Photos from the image-classification dataset "betel_dataset" in the GitHub repository BANUKABHANUTEJA/betel-leaf-disease-classification-main. Its 5 classes are: anthracnose, healthy leaf, leaf rot, leaf spot, bacterial leaf.

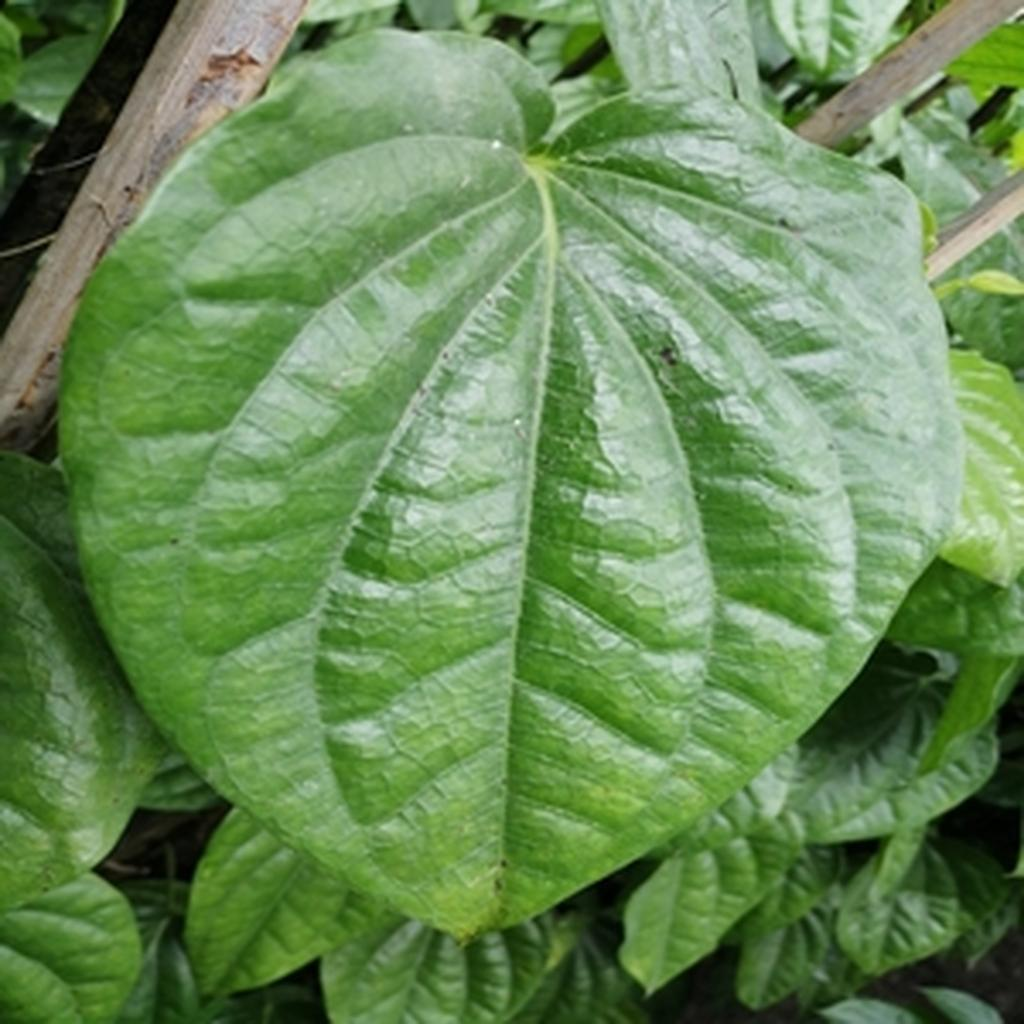
Label: healthy leaf

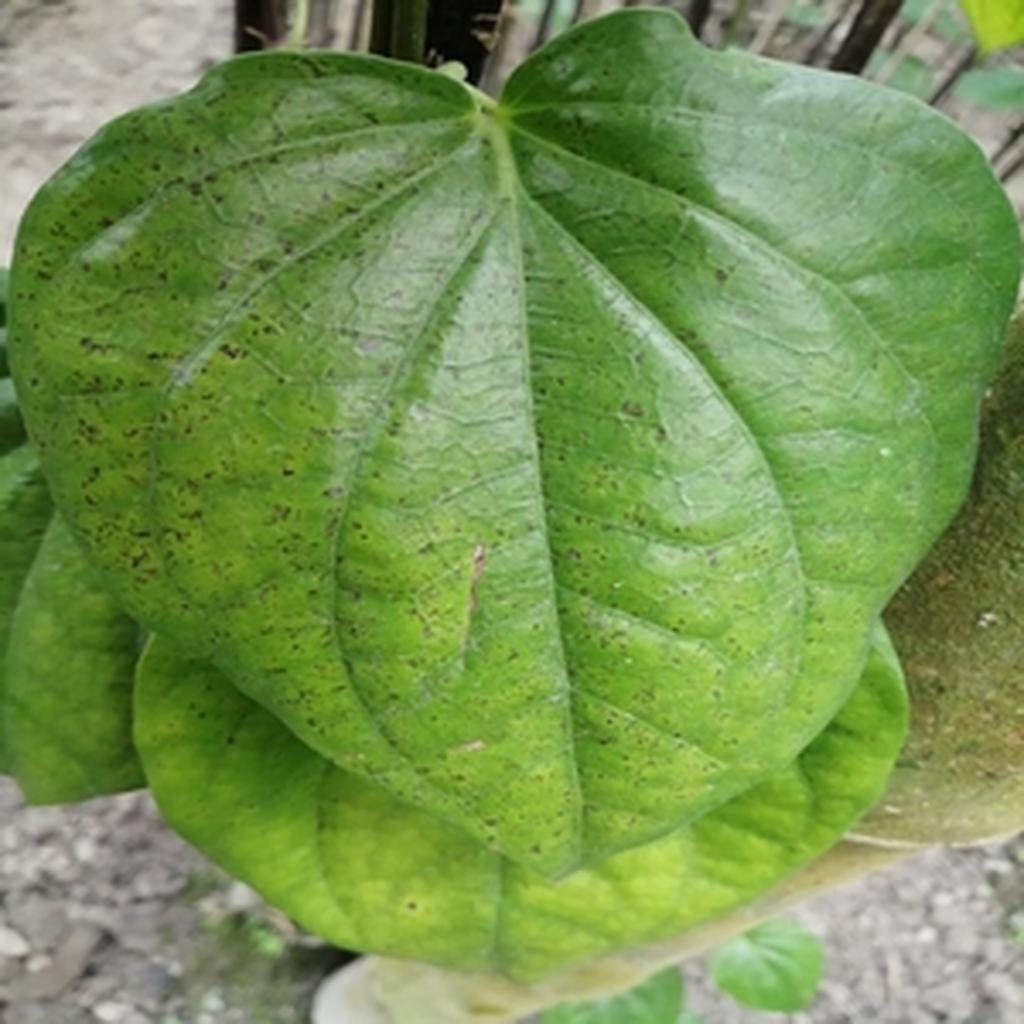
Label: leaf spot

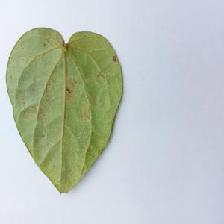
Label: bacterial leaf

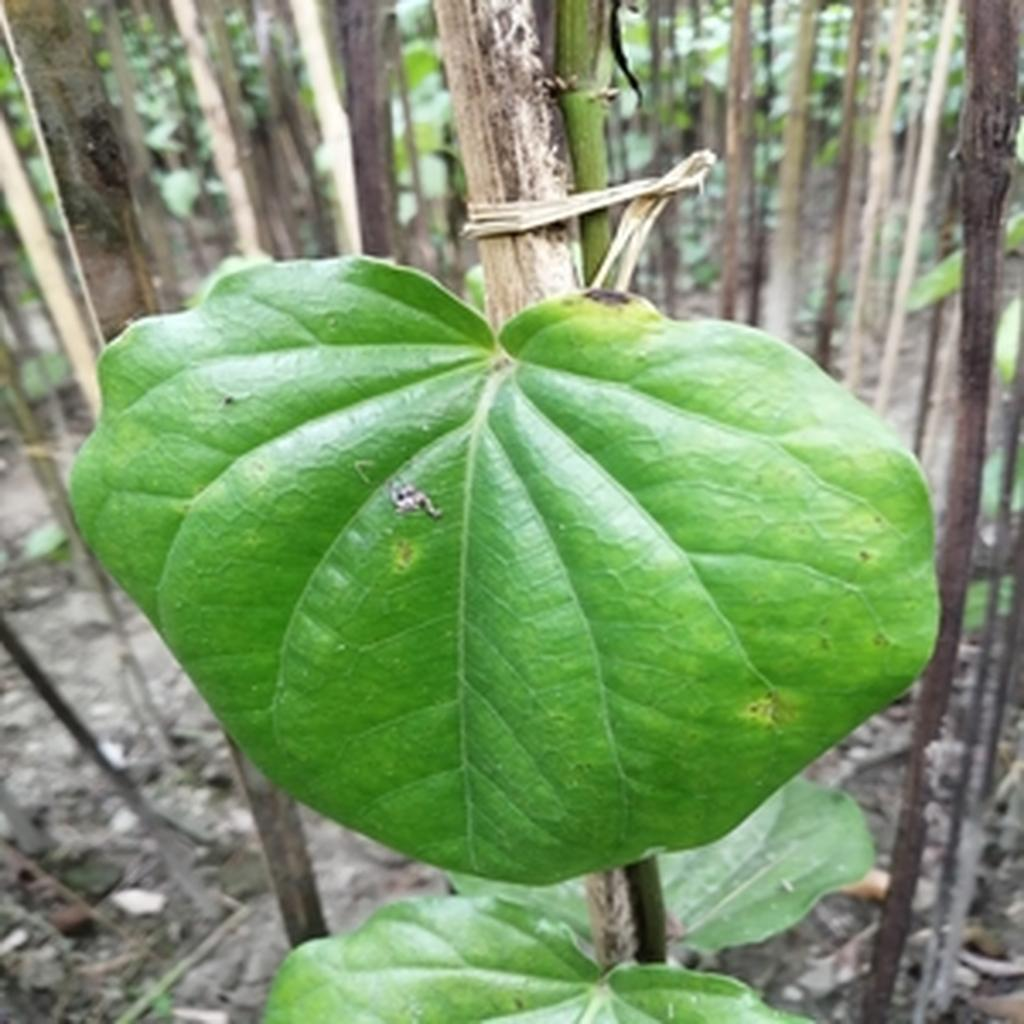
Label: leaf rot

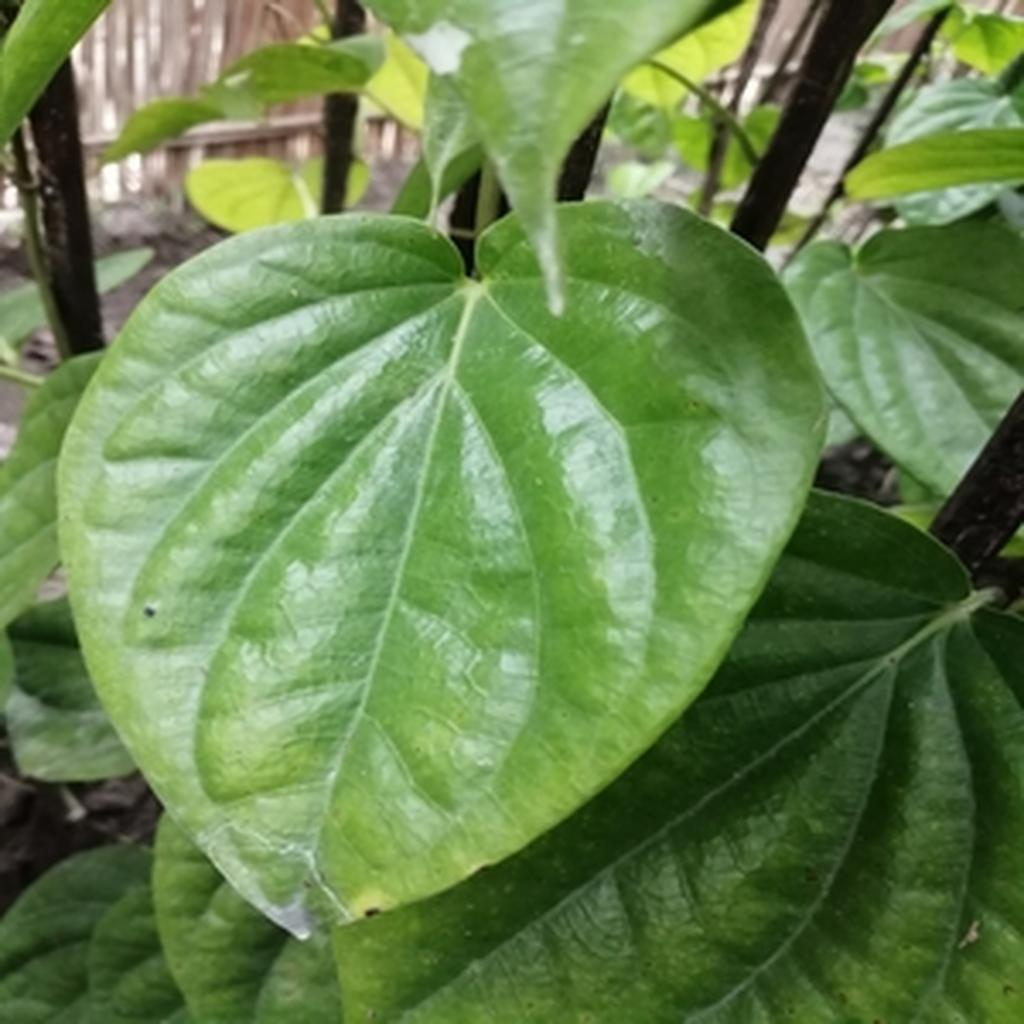
Label: leaf rot

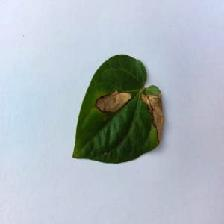
Label: anthracnose
